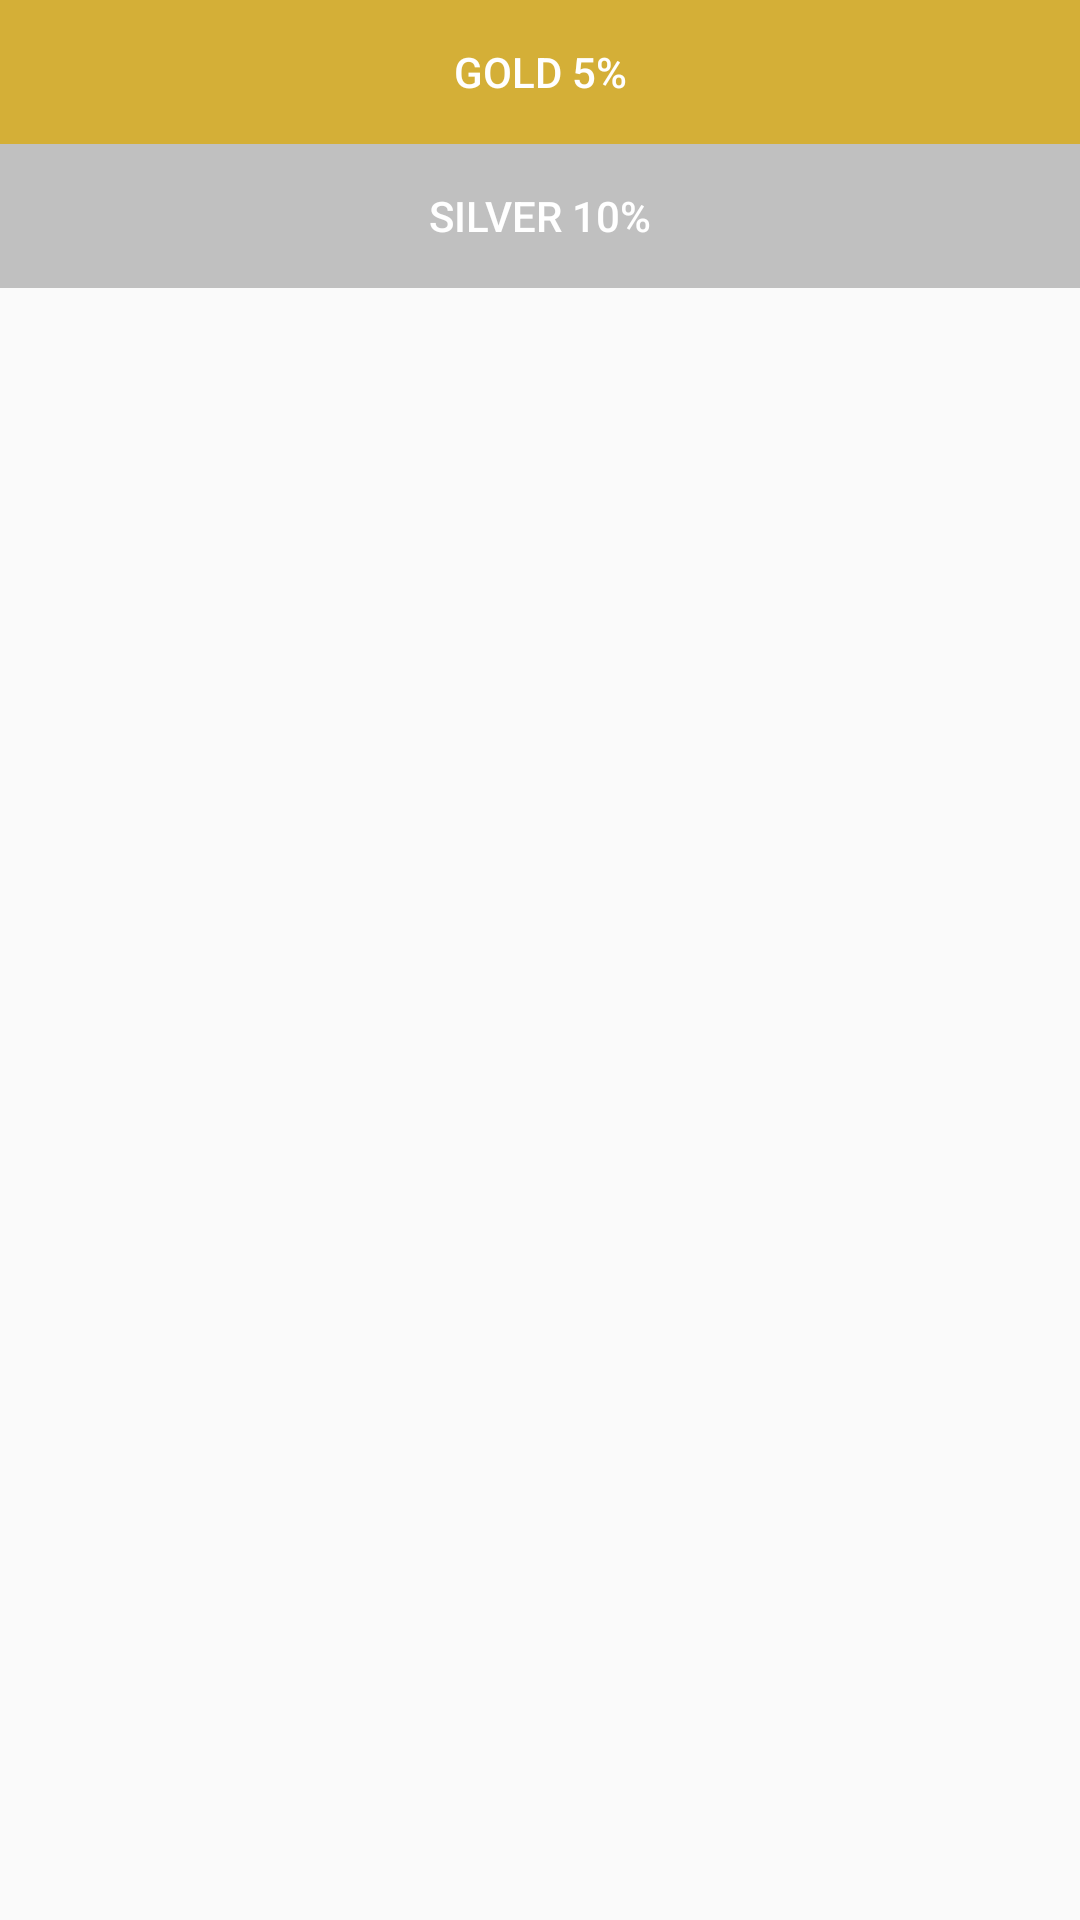

The Android layout XML behind this screen, and the referenced resources:
<!-- AndroidManifest.xml: application theme AppTheme -->
<!-- res/layout/tolerance.xml -->
<?xml version="1.0" encoding="utf-8"?>
<LinearLayout xmlns:android="http://schemas.android.com/apk/res/android"
    android:orientation="vertical" android:layout_width="match_parent"
    android:layout_height="match_parent">

    <Button
        android:text="Gold 5%"
        android:layout_width="match_parent"
        android:layout_height="wrap_content"
        android:id="@+id/Gold"
        android:layout_alignParentTop="true"
        android:layout_alignParentLeft="true"
        android:layout_alignParentStart="true"
        style="@style/Widget.AppCompat.Button.Borderless"
        android:textColor="#FFF"
        android:background="#d4af37" />

    <Button
        android:text="Silver 10%"
        android:layout_width="match_parent"
        android:layout_height="wrap_content"
        android:id="@+id/Silver"
        android:layout_below="@+id/Black"
        android:layout_alignParentLeft="true"
        android:layout_alignParentStart="true"
        android:textColor="#fff"
        style="@style/Widget.AppCompat.Button.Borderless"
        android:background="#c0c0c0" />
</LinearLayout>
<!-- resources referenced by this layout -->
<resources>
  <style name="AppTheme" parent="Theme.AppCompat.Light.DarkActionBar">
          
          <item name="colorPrimary">#2ecc71</item>
          <item name="colorPrimaryDark">#27ae60</item>
          <item name="colorAccent">#3498db</item>
      </style>
</resources>
